The GitHub repository DziadekMateusz/UR3_Mujoco_Vision_Project contains a labelled image folder "classification" with 3 categories: earphones, mouse, RAM. Examples follow, each with its label.

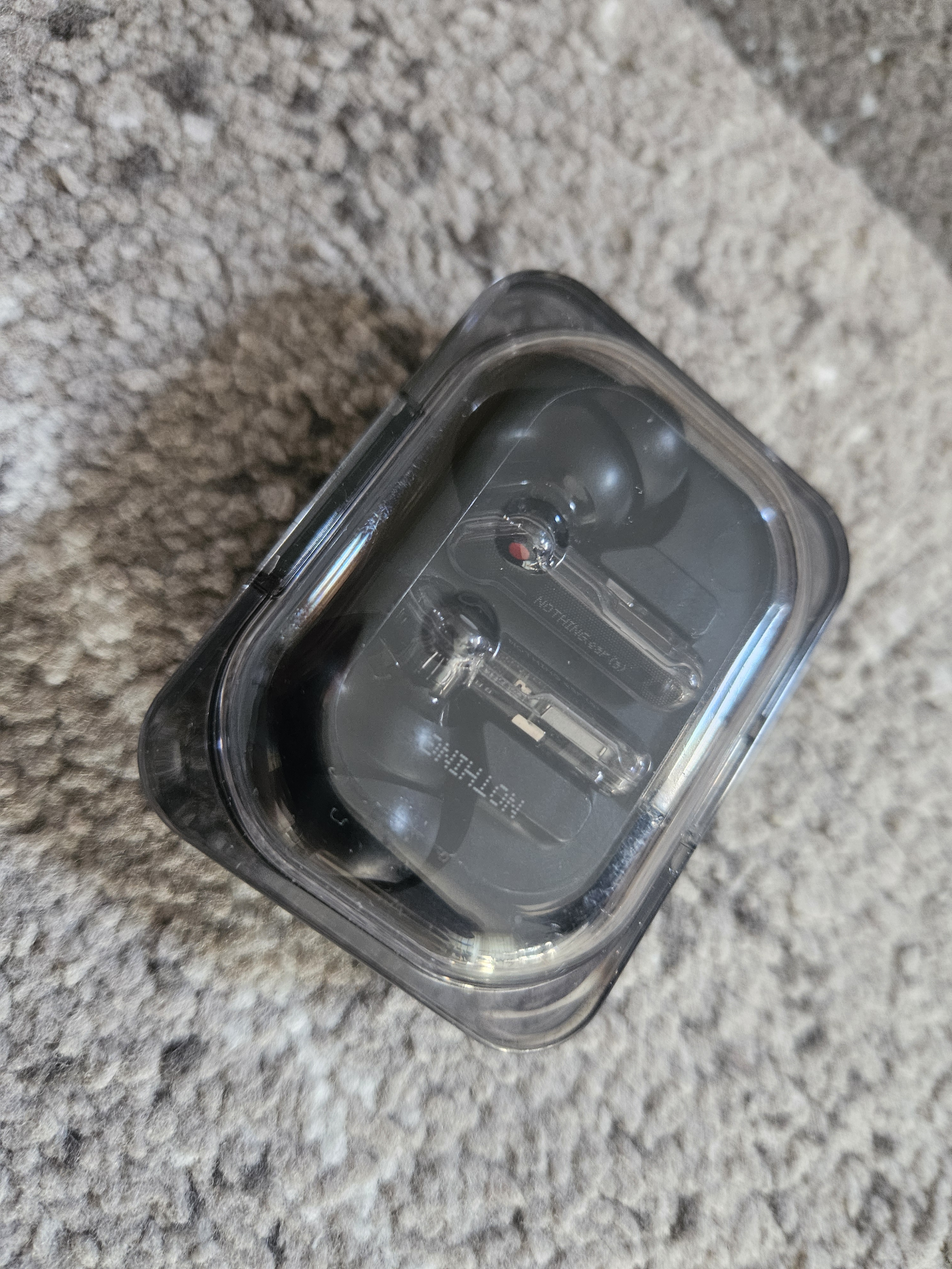
Label: earphones

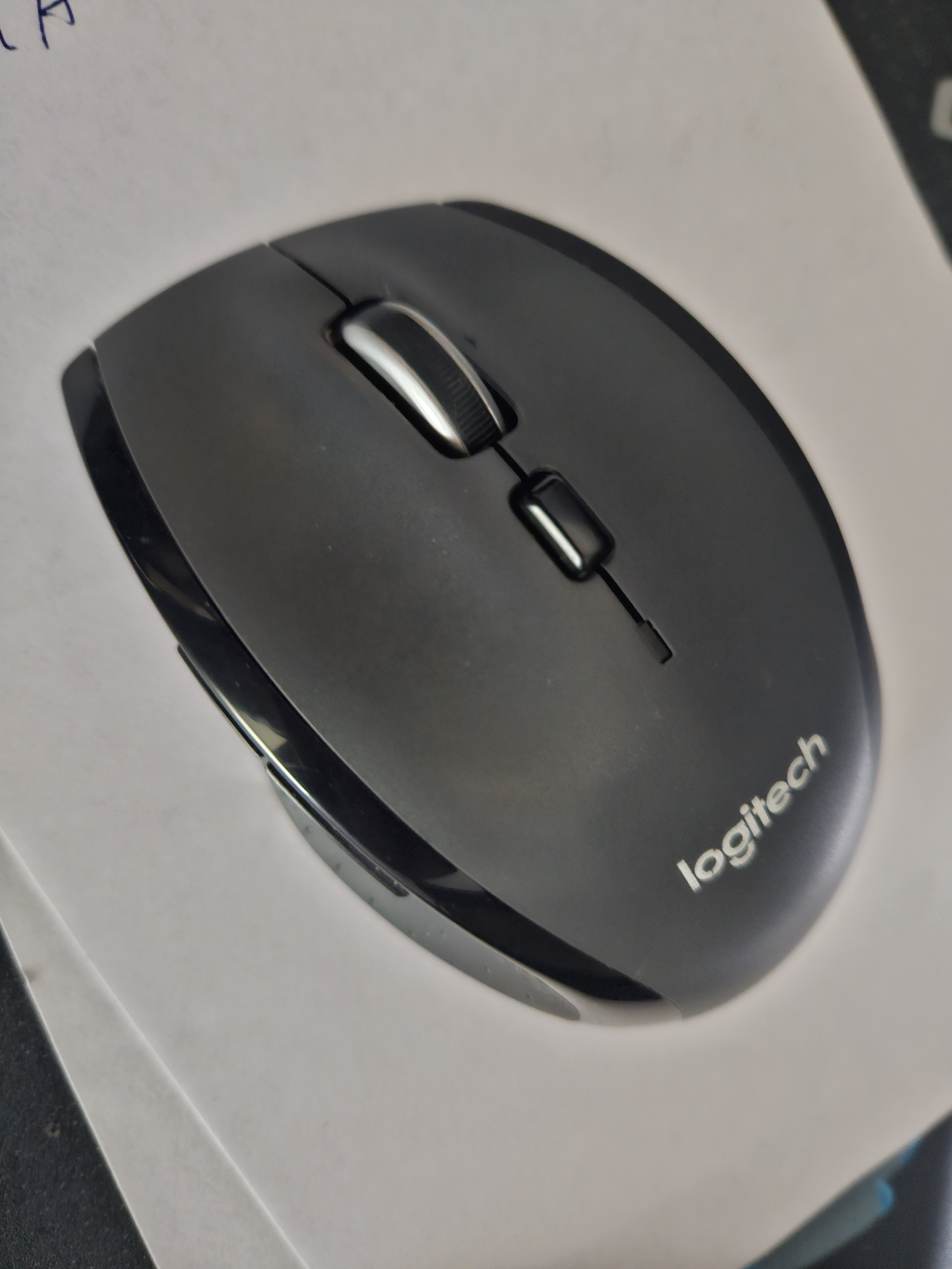
Label: mouse

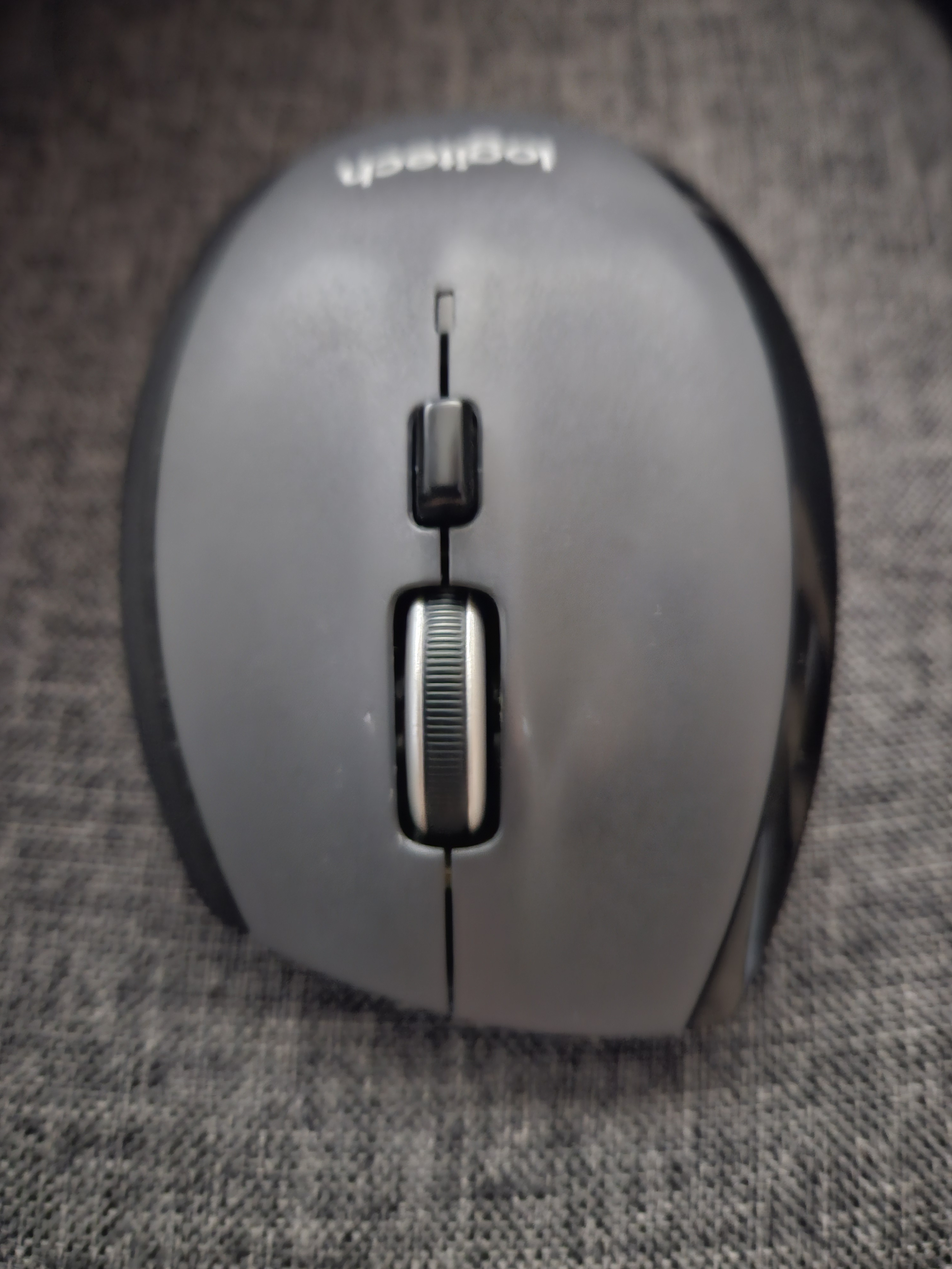
Label: mouse

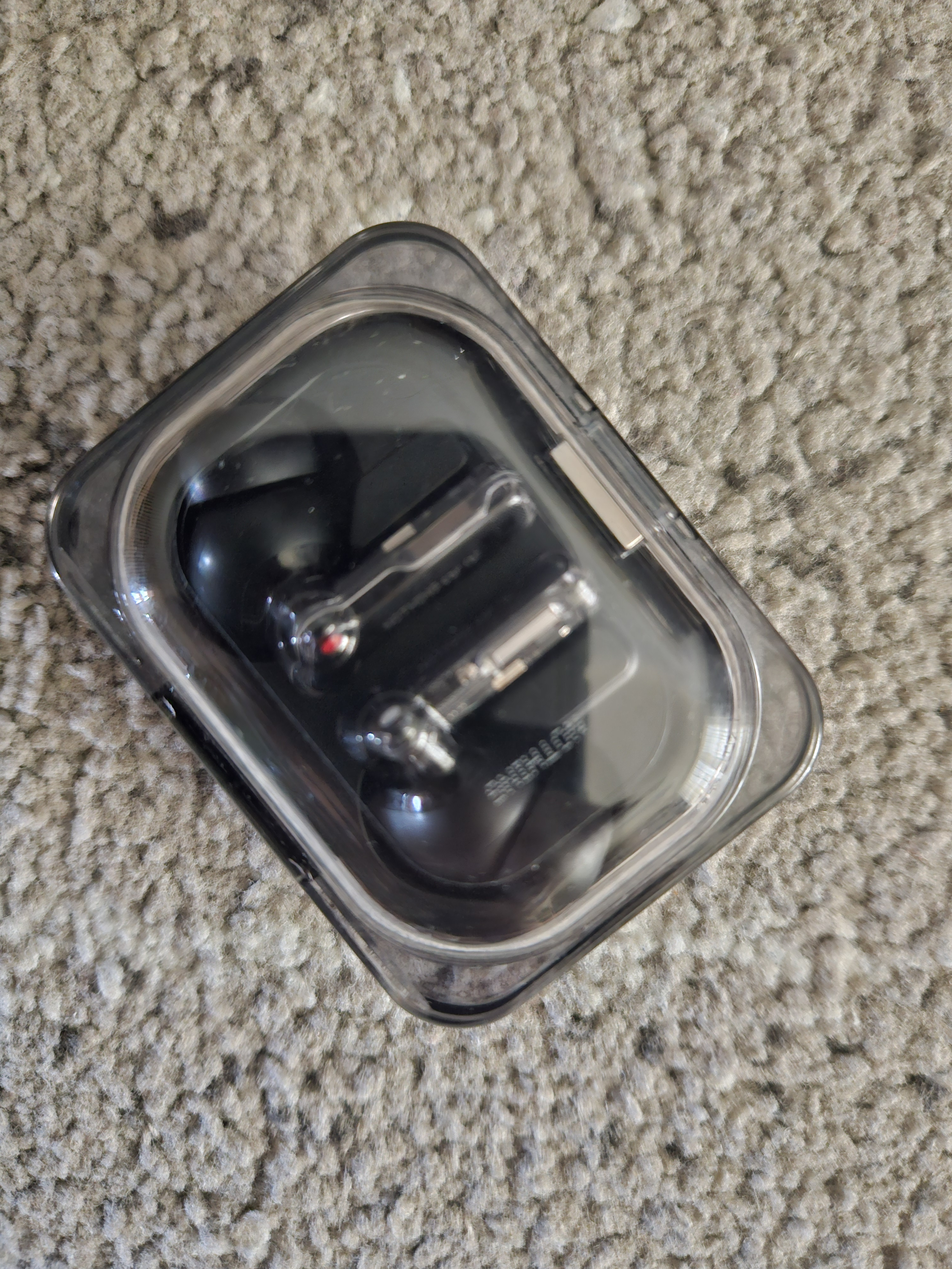
Label: earphones

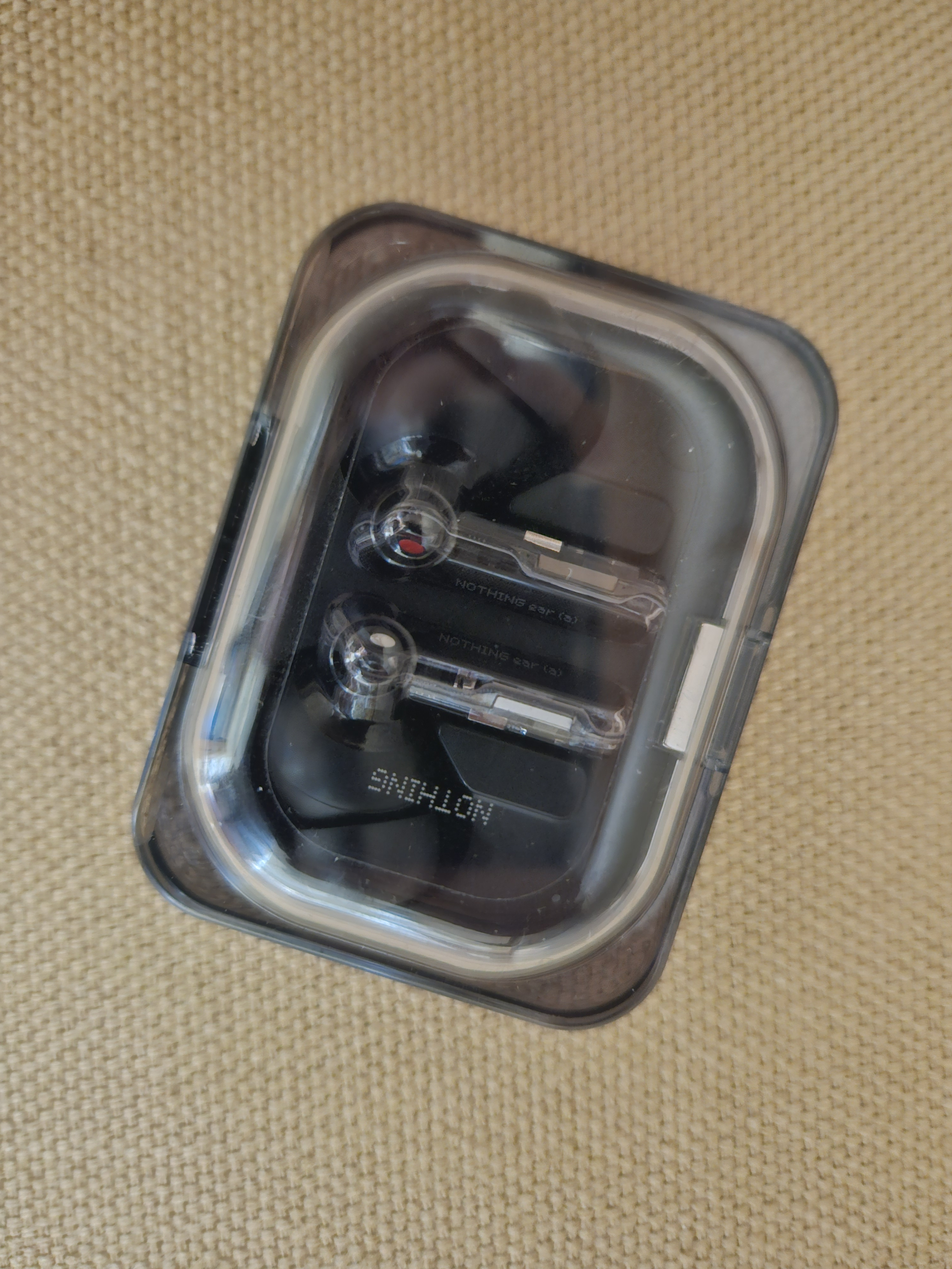
Label: earphones

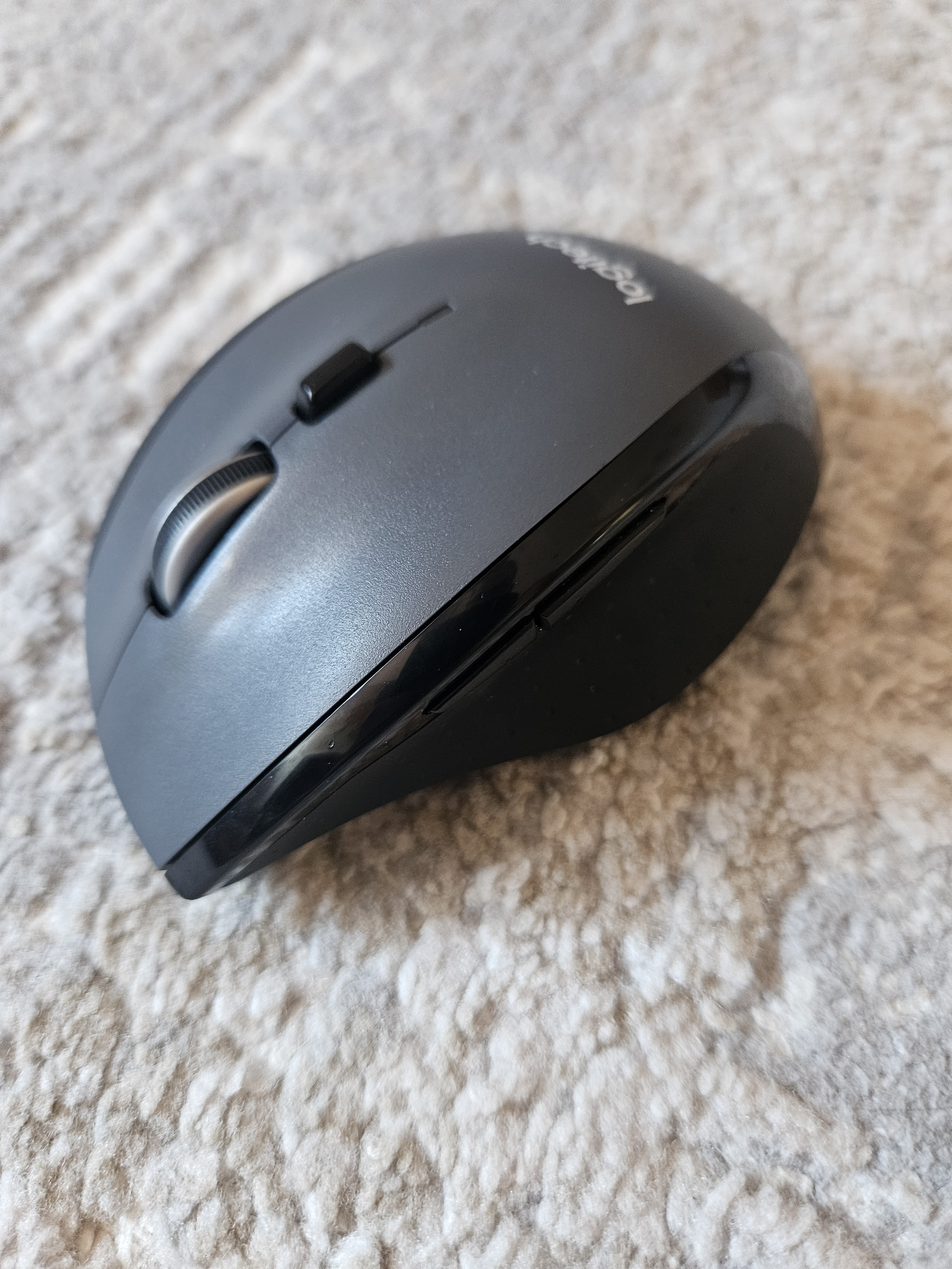
Label: mouse
